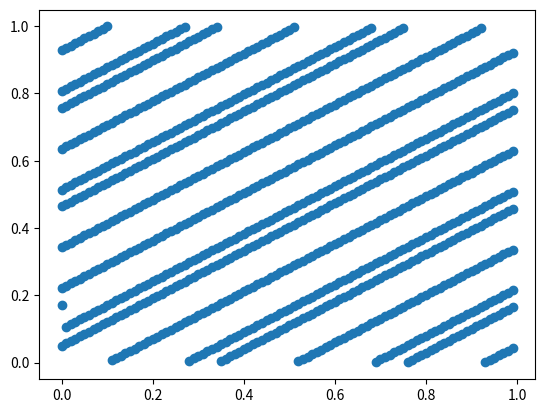

Python code for this plot:
#!/usr/bin/env python3

# By [email redacted]
# GNU/GPL License
# Figure 1, Ergodic Dynamics https://doi-org.pbidi.unam.mx:2443/10.1007/978-3-030-59242-4

# F(x,y) = (x + t, y +alpha t) (mod 1)

import matplotlib.pyplot as plt
import math

alpha = 1.0/math.sqrt(2.0)
x0, y0 = 0.0, 0.1
t0 = 0.01
N = 1000

x = x0
y = y0
t = t0
X = []
Y = []
for i in range(N):
    x = (x + t) % 1
    X.append(x)
    y = (y + alpha*t) % 1
    Y.append(y)

plt.scatter(X,Y)
plt.show()

    
